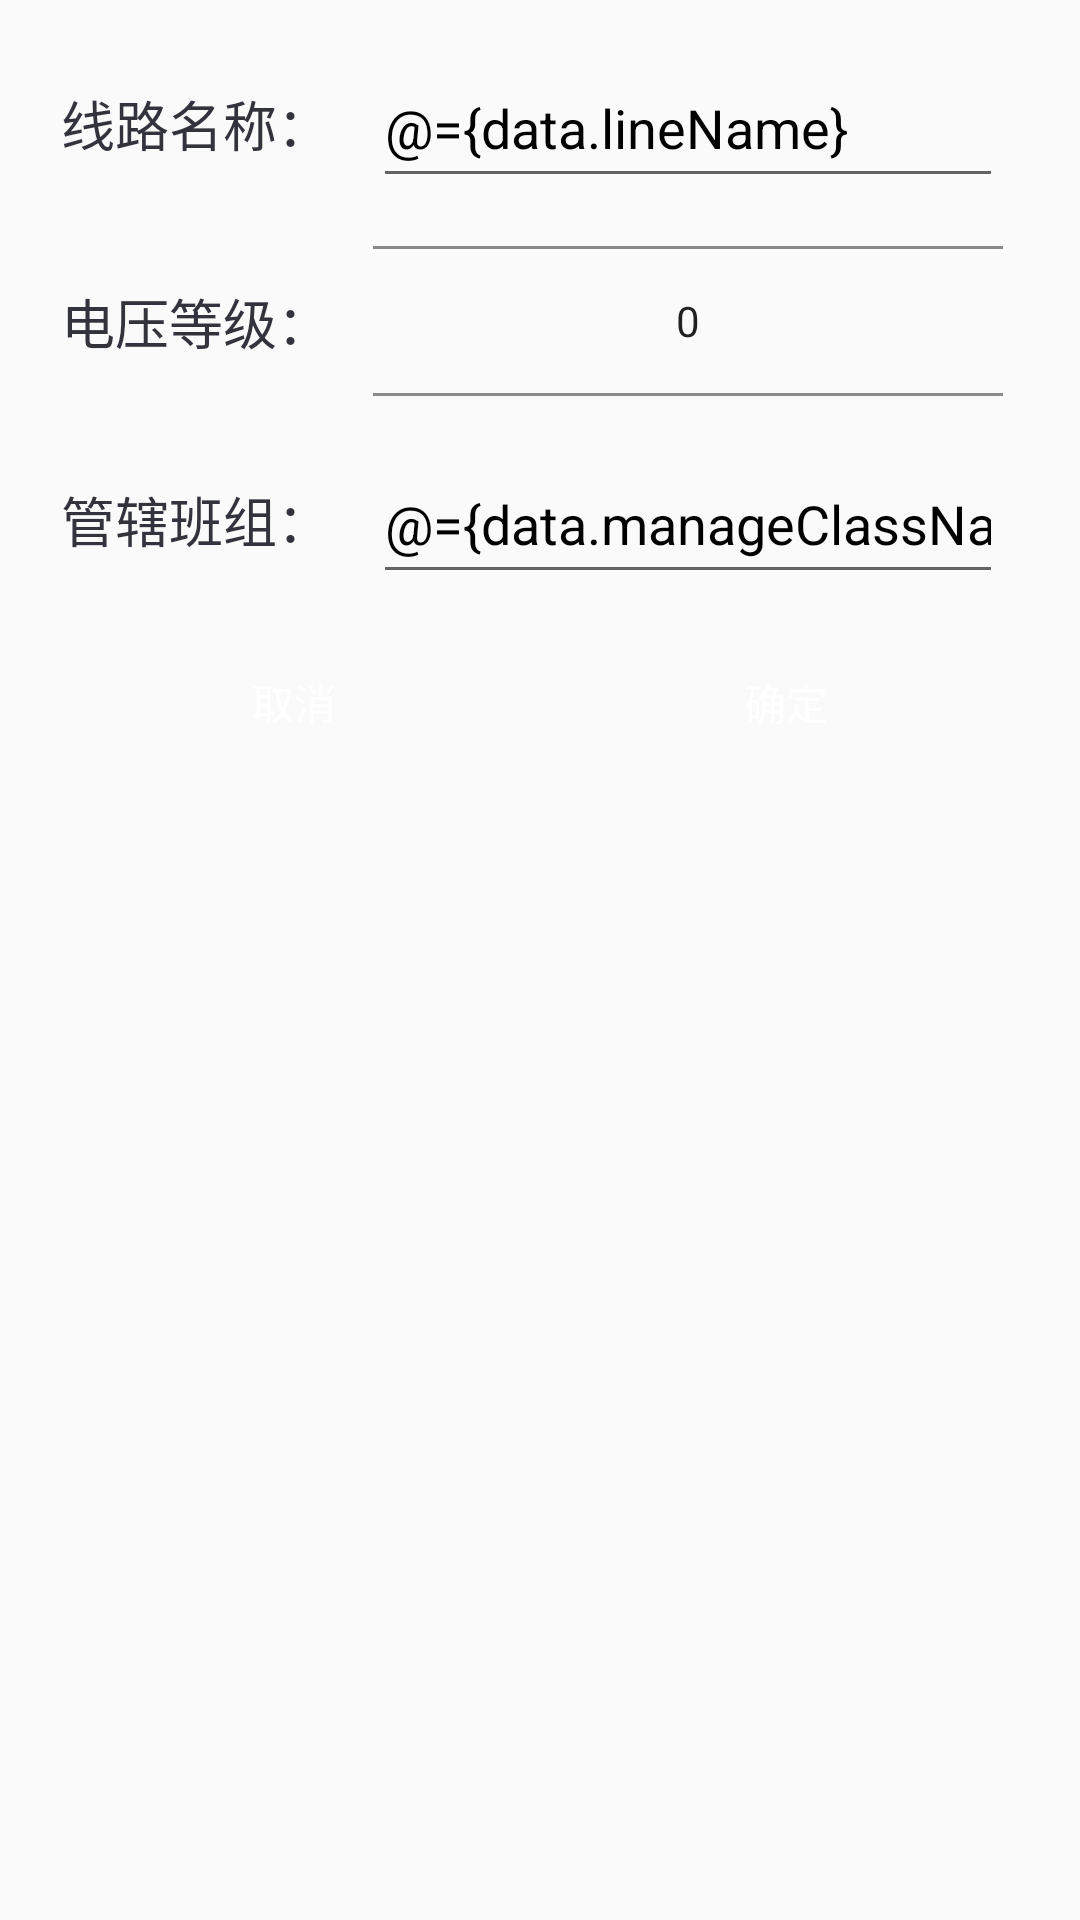

Here is an Android app screen rendered from its layout file. Give the layout XML and the strings, colors and styles it references.
<!-- AndroidManifest.xml: application theme Theme.MainNetInspection -->
<!-- res/layout/dialog_mission_create.xml -->
<?xml version="1.0" encoding="utf-8"?>
<layout xmlns:app="http://schemas.android.com/apk/res-auto"
    xmlns:tools="http://schemas.android.com/tools"
    xmlns:android="http://schemas.android.com/apk/res/android">

    <data>
        <variable name="data" type="com.jizhenkeji.mainnetinspection.dialog.MissionCreateDialogFragment"/>
    </data>

    <androidx.constraintlayout.widget.ConstraintLayout
        android:layout_width="match_parent"
        android:layout_height="match_parent"
        android:padding="16dp">

        <TextView
            android:id="@+id/lineName"
            android:layout_width="wrap_content"
            android:layout_height="wrap_content"
            android:text="线路名称："
            android:textSize="18sp"
            app:layout_constraintBottom_toBottomOf="@+id/lineNameEdit"
            app:layout_constraintEnd_toStartOf="@+id/guideline3"
            app:layout_constraintStart_toStartOf="parent"
            app:layout_constraintTop_toTopOf="@+id/lineNameEdit" />

        <TextView
            android:id="@+id/voltage"
            android:layout_width="wrap_content"
            android:layout_height="wrap_content"
            android:text="电压等级："
            android:textSize="18sp"
            app:layout_constraintBottom_toBottomOf="@+id/voltageLevelContainer"
            app:layout_constraintEnd_toStartOf="@+id/guideline3"
            app:layout_constraintHorizontal_bias="0.5"
            app:layout_constraintStart_toStartOf="parent"
            app:layout_constraintTop_toTopOf="@+id/voltageLevelContainer"
            app:layout_constraintVertical_bias="0.5" />

        <TextView
            android:id="@+id/manageClass"
            android:layout_width="wrap_content"
            android:layout_height="wrap_content"
            android:text="管辖班组："
            android:textSize="18sp"
            app:layout_constraintBottom_toBottomOf="@+id/manageClassEdit"
            app:layout_constraintEnd_toStartOf="@+id/guideline3"
            app:layout_constraintStart_toStartOf="parent"
            app:layout_constraintTop_toTopOf="@+id/manageClassEdit" />

        <androidx.constraintlayout.widget.Guideline
            android:id="@+id/guideline3"
            android:layout_width="wrap_content"
            android:layout_height="wrap_content"
            android:orientation="vertical"
            app:layout_constraintGuide_percent="0.3" />

        <EditText
            android:id="@+id/lineNameEdit"
            android:layout_width="wrap_content"
            android:layout_height="50dp"
            android:ems="10"
            android:hint="输入线路名称"
            android:inputType="textPersonName"
            android:text="@={data.lineName}"
            android:textColor="@color/black"
            android:textSize="18sp"
            app:layout_constraintEnd_toEndOf="parent"
            app:layout_constraintStart_toStartOf="@+id/guideline3"
            app:layout_constraintTop_toTopOf="parent" />

        <FrameLayout
            android:id="@+id/voltageLevelContainer"
            android:layout_width="0dp"
            android:layout_height="50dp"
            android:layout_marginTop="16dp"
            app:layout_constraintEnd_toEndOf="@+id/lineNameEdit"
            app:layout_constraintStart_toStartOf="@+id/lineNameEdit"
            app:layout_constraintTop_toBottomOf="@+id/lineNameEdit" >

            <NumberPicker
                android:id="@+id/voltageLevelPicker"
                android:layout_width="match_parent"
                android:translationY="-35dp"
                android:layout_height="120dp"/>

        </FrameLayout>

        <EditText
            android:id="@+id/manageClassEdit"
            android:layout_width="wrap_content"
            android:layout_height="50dp"
            android:layout_marginTop="16dp"
            android:ems="10"
            android:hint="输入管辖班组"
            android:inputType="textPersonName"
            android:text="@={data.manageClassName}"
            android:textColor="@color/black"
            android:textSize="18sp"
            app:layout_constraintEnd_toEndOf="parent"
            app:layout_constraintHorizontal_bias="0.5"
            app:layout_constraintStart_toStartOf="@+id/guideline3"
            app:layout_constraintTop_toBottomOf="@+id/voltageLevelContainer" />

        <androidx.constraintlayout.widget.Guideline
            android:id="@+id/guideline4"
            android:layout_width="wrap_content"
            android:layout_height="wrap_content"
            android:orientation="vertical"
            app:layout_constraintGuide_percent="0.5" />

        <Button
            android:id="@+id/cancelButton"
            android:layout_width="wrap_content"
            android:layout_height="40dp"
            android:layout_marginTop="16dp"
            android:layout_marginBottom="16dp"
            android:background="@drawable/corner_5_dark"
            android:onClick="@{() -> data.closeDialog()}"
            android:text="@string/cancel_create_mission"
            android:textColor="@color/white"
            app:layout_constraintBottom_toBottomOf="parent"
            app:layout_constraintEnd_toStartOf="@+id/guideline4"
            app:layout_constraintHorizontal_bias="0.5"
            app:layout_constraintStart_toStartOf="parent"
            app:layout_constraintTop_toBottomOf="@+id/manageClassEdit"
            app:layout_constraintVertical_bias="0.0" />

        <Button
            android:id="@+id/confirmButton"
            android:layout_width="wrap_content"
            android:layout_height="40dp"
            android:layout_marginTop="16dp"
            android:layout_marginBottom="16dp"
            android:background="@drawable/corner_5_dark"
            android:onClick="@{() -> data.confirmParameter()}"
            android:text="@string/confirm_create_mission"
            android:textColor="@color/white"
            app:layout_constraintBottom_toBottomOf="parent"
            app:layout_constraintEnd_toEndOf="parent"
            app:layout_constraintHorizontal_bias="0.5"
            app:layout_constraintStart_toStartOf="@+id/guideline4"
            app:layout_constraintTop_toBottomOf="@+id/manageClassEdit"
            app:layout_constraintVertical_bias="0.0" />

    </androidx.constraintlayout.widget.ConstraintLayout>

</layout>
<!-- resources referenced by this layout -->
<resources>
  <color name="black">#000000</color>
  <string name="cancel_create_mission">取消</string>
  <string name="confirm_create_mission">确定</string>
  <style name="Theme.MainNetInspection" parent="Theme.AppCompat.Light.DarkActionBar">
          <item name="android:textColor">@color/textColor</item>
          <item name="colorPrimary">@color/colorPrimary</item>
          <item name="colorPrimaryDark">@color/colorPrimaryDark</item>
          <item name="colorAccent">@color/colorAccent</item>
  
  
          <item name="windowActionBar">false</item>
          <item name="windowNoTitle">true</item>
          <item name="android:windowFullscreen">true</item>
      </style>
  <color name="textColor">#33333D</color>
  <color name="colorPrimary">#FFFFFF</color>
  <color name="colorPrimaryDark">#FFFFFF</color>
  <color name="colorAccent">#33333D</color>
  <!-- not gathered from this repository: default colours our renderer supplied (Android Studio template values) -->
  <color name="white">#FFFFFFFF</color>
</resources>
